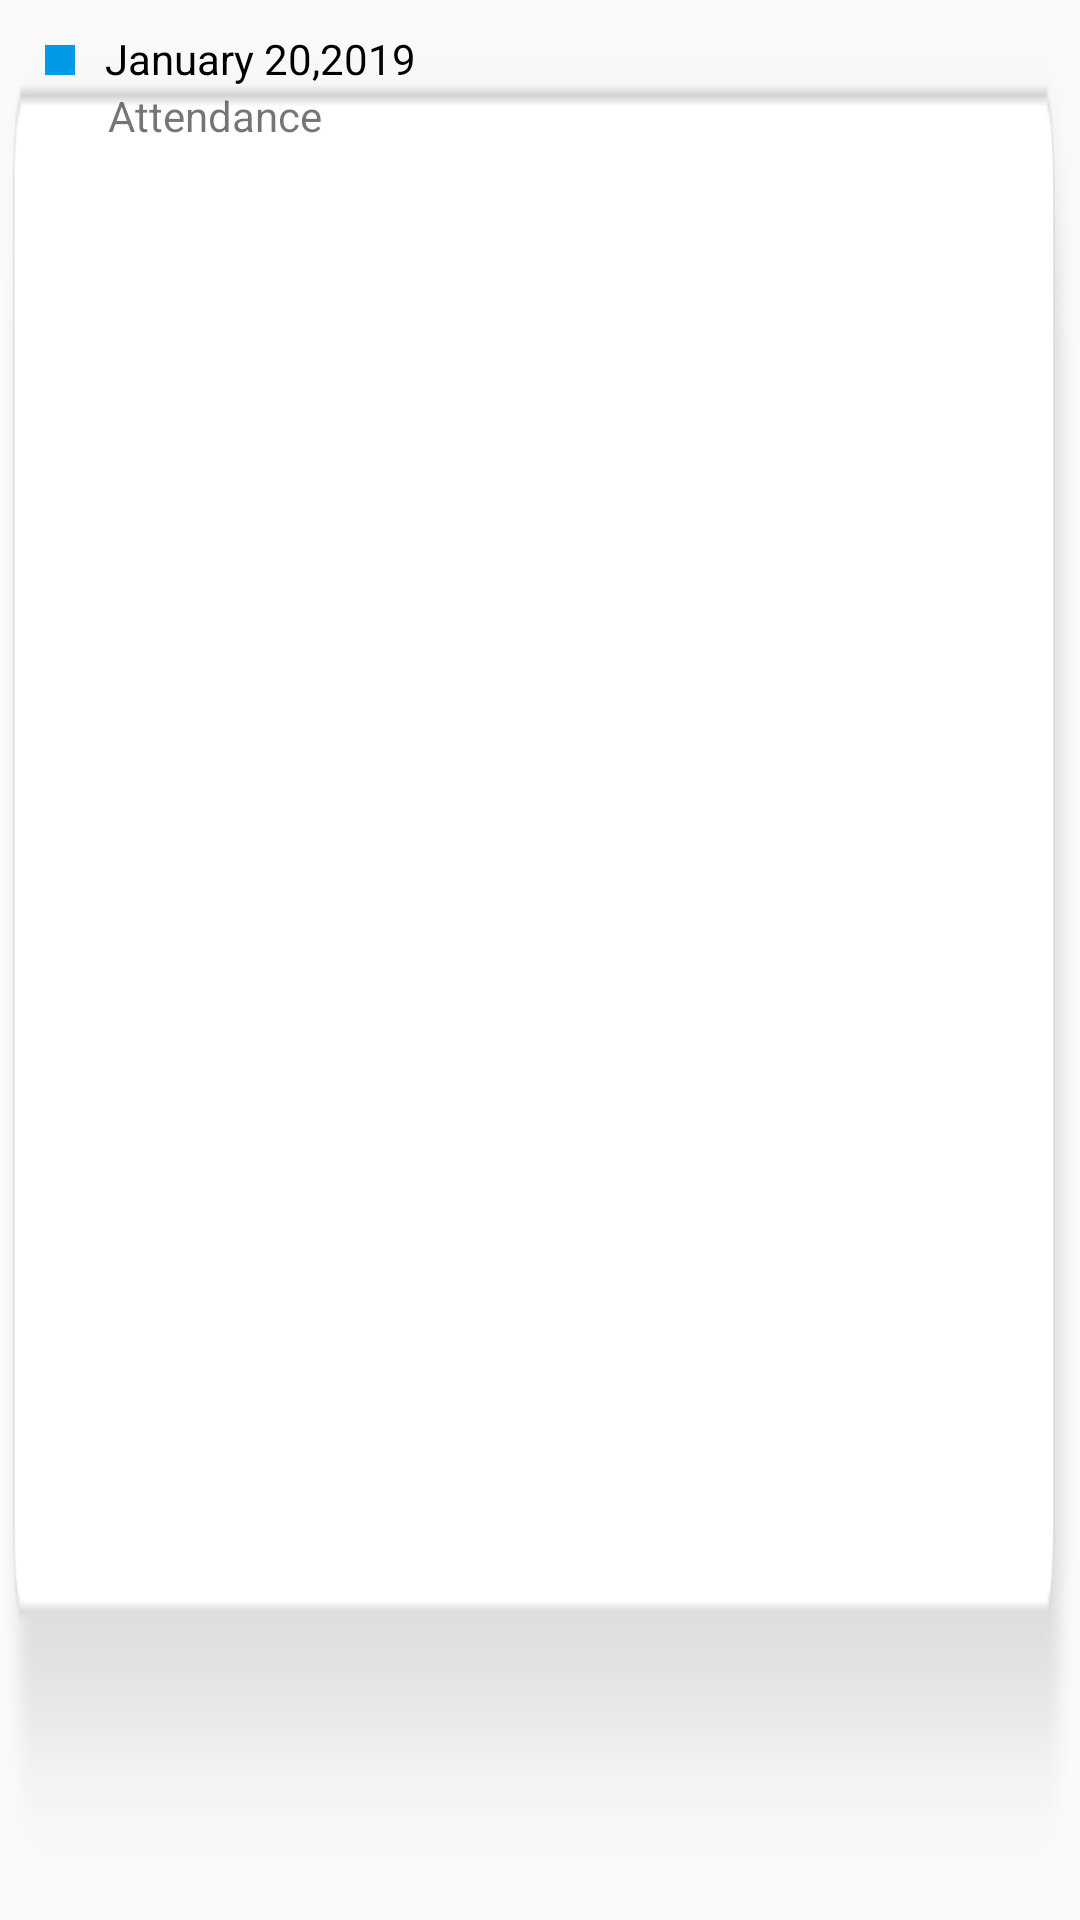

This screen was rendered from an Android layout file. Write that file and the resources it references.
<!-- AndroidManifest.xml: application theme AppTheme -->
<!-- res/layout/custom_notice_page_item.xml -->
<?xml version="1.0" encoding="utf-8"?>
<LinearLayout
    xmlns:android="http://schemas.android.com/apk/res/android"
    android:layout_width="match_parent"
    android:layout_height="wrap_content"
    android:orientation="vertical"
    android:background="@drawable/search_bg">
    <LinearLayout
        android:layout_width="match_parent"
        android:layout_height="wrap_content"
        android:orientation="horizontal">

        <ImageView
            android:layout_width="10dp"
            android:layout_height="10dp"
            android:layout_marginLeft="15dp"
            android:layout_marginTop="15dp"
            android:src="@color/allAppColor" />
        <TextView
            android:id="@+id/dateTextView"
            android:layout_width="wrap_content"
            android:layout_height="wrap_content"
            android:text="January 20,2019"
            android:textColor="@color/blackColor"
            android:layout_marginLeft="10dp"
            android:layout_marginTop="10dp"/>
    </LinearLayout>
    <TextView
        android:id="@+id/messageTextView"
        android:layout_width="wrap_content"
        android:layout_height="wrap_content"
        android:text="@string/attendenceText"
        android:layout_marginBottom="20dp"
        android:layout_marginRight="10dp"
        android:layout_marginLeft="36dp"/>
</LinearLayout>
<!-- resources referenced by this layout -->
<resources>
  <color name="allAppColor">#029ae6</color>
  <color name="blackColor">#000000</color>
  <!-- drawable search_bg: png bitmap (drawable-hdpi, 1422 bytes) -->
  <string name="attendenceText">Attendance</string>
  <style name="AppTheme" parent="Theme.AppCompat.Light.NoActionBar">
          
          <item name="colorPrimary">@color/colorPrimary</item>
          <item name="colorPrimaryDark">@color/colorPrimaryDark</item>
          <item name="colorAccent">@color/colorAccent</item>
      </style>
  <color name="colorPrimary">#3F51B5</color>
  <color name="colorPrimaryDark">#1489c4</color>
  <color name="colorAccent">#029ae6</color>
</resources>
